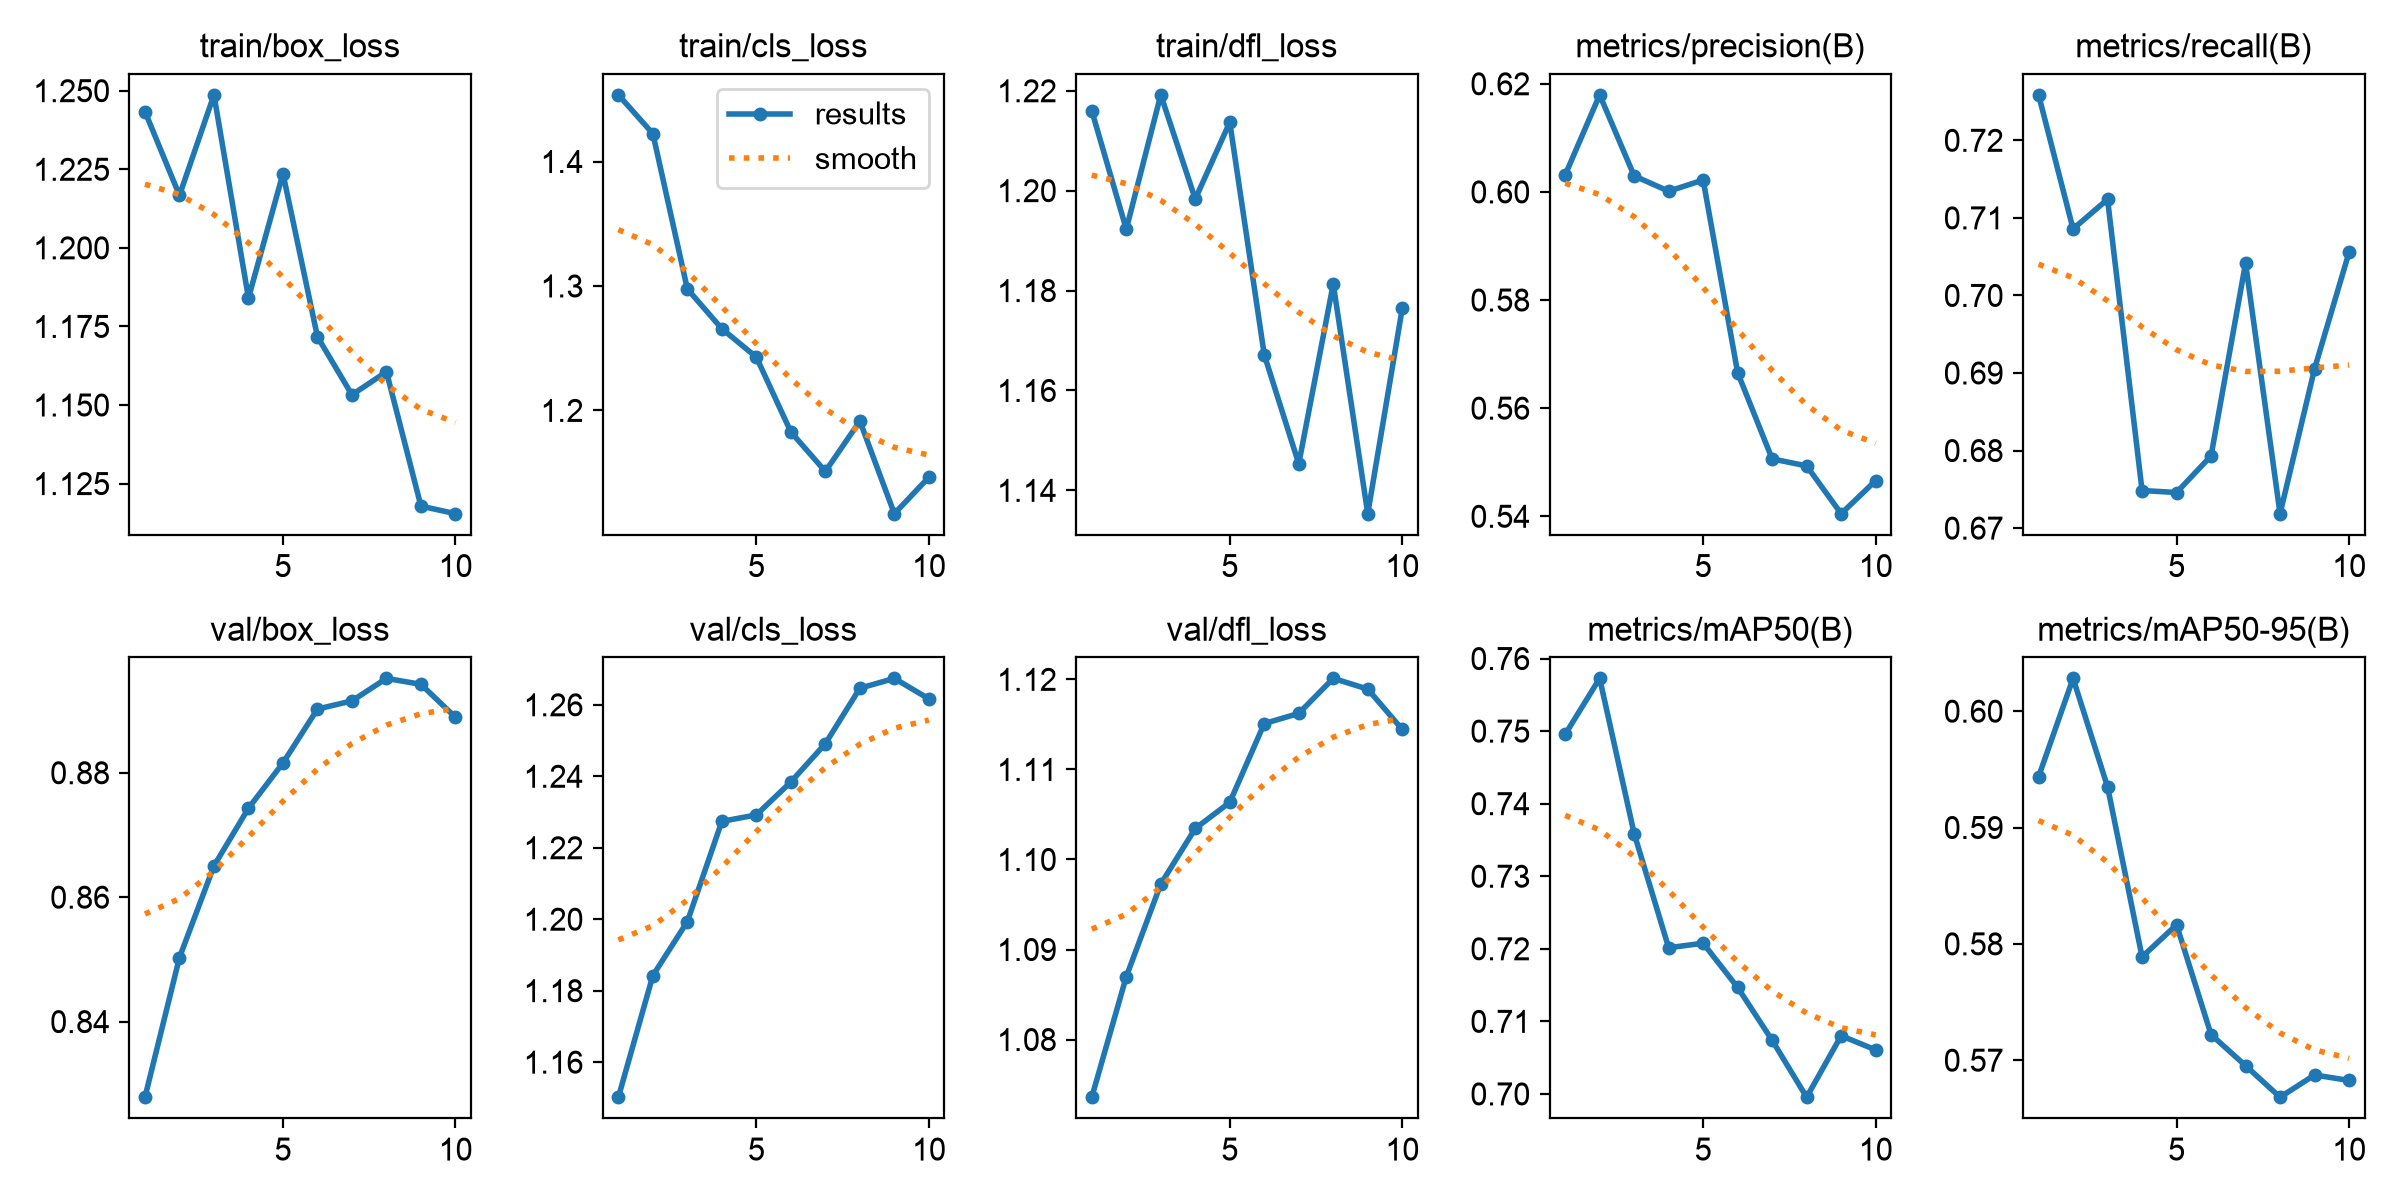

The table this chart was drawn from, first rows:
epoch, time, train/box_loss, train/cls_loss, train/dfl_loss, metrics/precision(B), metrics/recall(B), metrics/mAP50(B), metrics/mAP50-95(B), val/box_loss, val/cls_loss, val/dfl_loss, lr/pg0, lr/pg1, lr/pg2
1, 2.132, 1.243, 1.454, 1.216, 0.6031, 0.7259, 0.7496, 0.5944, 0.8278, 1.15, 1.074, 3.30556e-05, 3.30556e-05, 3.30556e-05
2, 3.077, 1.217, 1.422, 1.192, 0.6179, 0.7086, 0.7573, 0.6028, 0.8503, 1.184, 1.087, 6.55227e-05, 6.55227e-05, 6.55227e-05
3, 4.046, 1.249, 1.298, 1.219, 0.603, 0.7124, 0.7359, 0.5935, 0.865, 1.199, 1.097, 9.01359e-05, 9.01359e-05, 9.01359e-05
4, 5.014, 1.184, 1.266, 1.198, 0.6001, 0.6748, 0.7201, 0.5789, 0.8743, 1.227, 1.103, 8.3657e-05, 8.3657e-05, 8.3657e-05
5, 6.001, 1.224, 1.243, 1.214, 0.6022, 0.6746, 0.7208, 0.5816, 0.8816, 1.229, 1.106, 7.1876e-05, 7.1876e-05, 7.1876e-05
6, 6.958, 1.172, 1.183, 1.167, 0.5665, 0.6793, 0.7147, 0.5722, 0.8902, 1.238, 1.115, 6.0095e-05, 6.0095e-05, 6.0095e-05
7, 7.894, 1.153, 1.151, 1.145, 0.5506, 0.7042, 0.7074, 0.5695, 0.8915, 1.249, 1.116, 4.8314e-05, 4.8314e-05, 4.8314e-05
8, 8.844, 1.161, 1.191, 1.181, 0.5493, 0.6719, 0.6996, 0.5668, 0.8952, 1.265, 1.12, 3.6533e-05, 3.6533e-05, 3.6533e-05
9, 9.78, 1.118, 1.117, 1.135, 0.5405, 0.6905, 0.708, 0.5687, 0.8942, 1.267, 1.119, 2.4752e-05, 2.4752e-05, 2.4752e-05
10, 10.76, 1.115, 1.146, 1.176, 0.5466, 0.7056, 0.7061, 0.5683, 0.8889, 1.262, 1.114, 1.2971e-05, 1.2971e-05, 1.2971e-05
